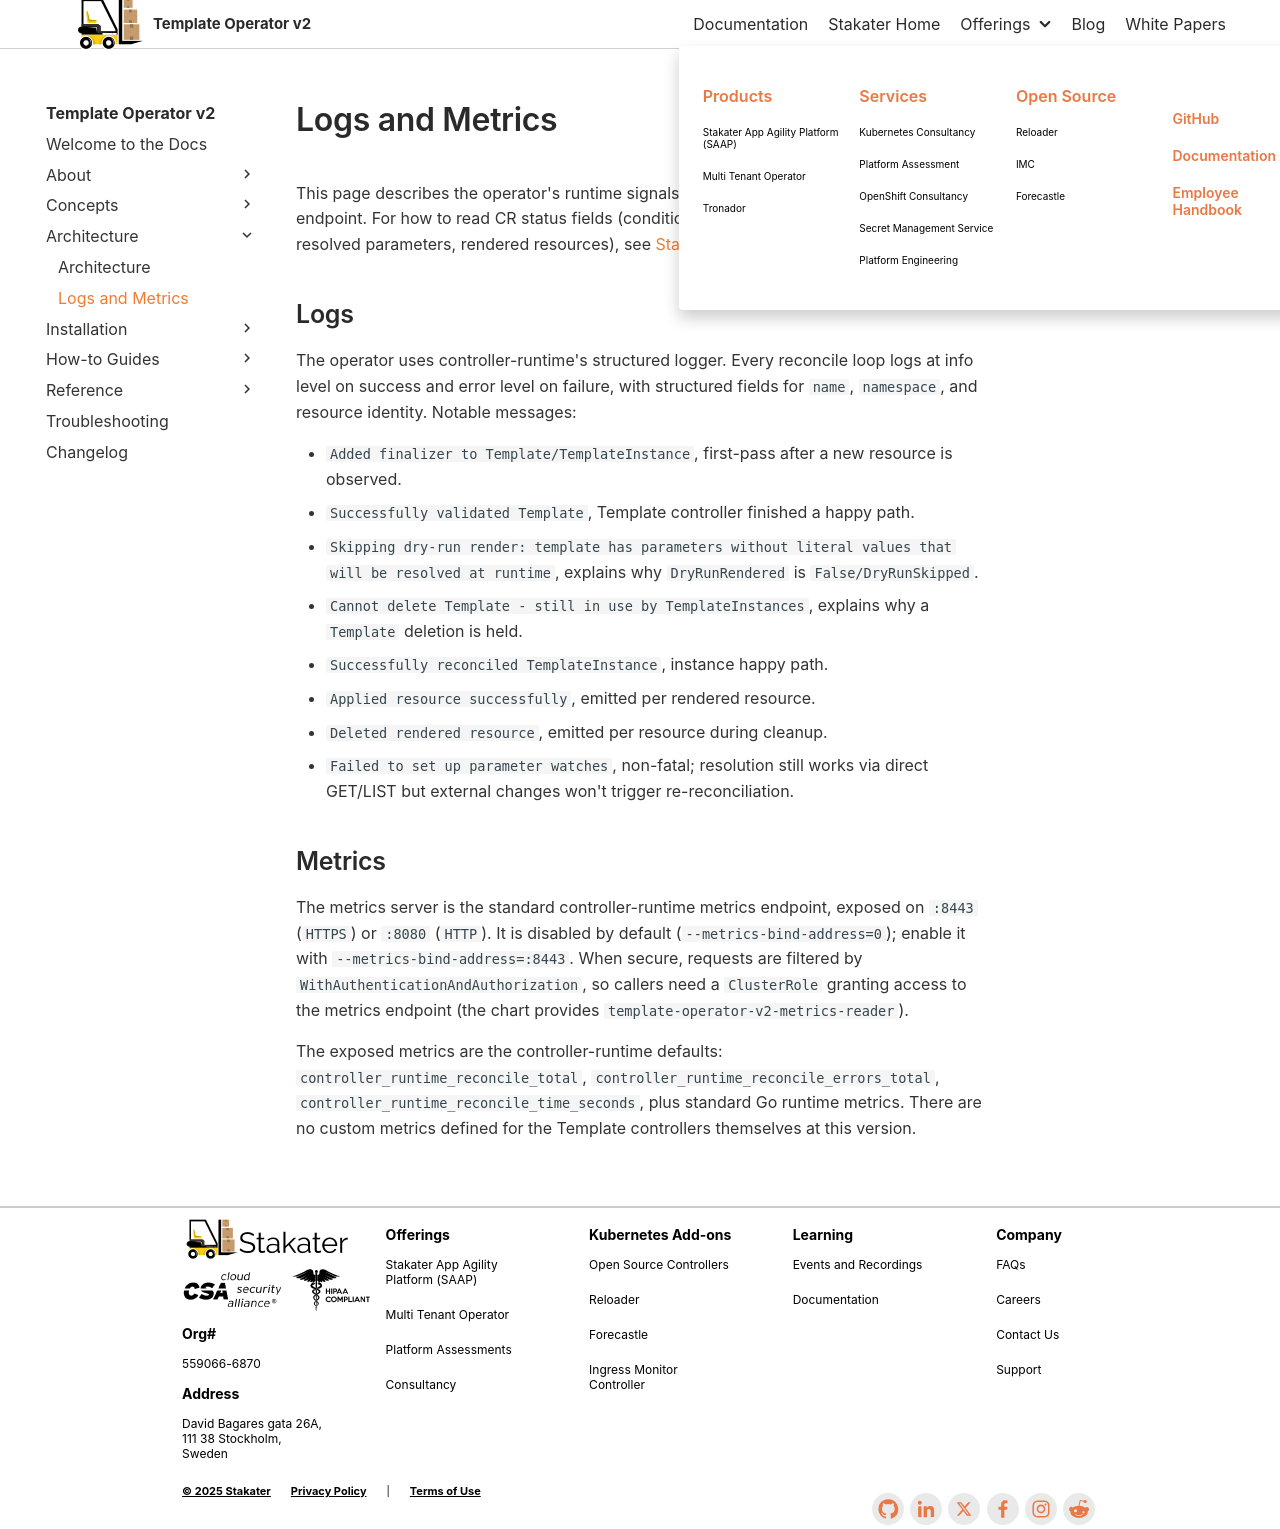

repository: stakater/template-operator-v2-docs · page: 0.1/architecture/logs-metrics.html · generator: mkdocs

# Logs and Metrics

This page describes the operator's runtime signals: structured logs and the metrics endpoint. For how to read CR status fields (conditions, phase, observed generation, resolved parameters, rendered resources), see [Status](../concepts/status.md).

## Logs

The operator uses controller-runtime's structured logger. Every reconcile loop logs at info level on success and error level on failure, with structured fields for `name`, `namespace`, and resource identity. Notable messages:

- `Added finalizer to Template/TemplateInstance`, first-pass after a new resource is observed.
- `Successfully validated Template`, Template controller finished a happy path.
- `Skipping dry-run render: template has parameters without literal values that will be resolved at runtime`, explains why `DryRunRendered` is `False/DryRunSkipped`.
- `Cannot delete Template - still in use by TemplateInstances`, explains why a `Template` deletion is held.
- `Successfully reconciled TemplateInstance`, instance happy path.
- `Applied resource successfully`, emitted per rendered resource.
- `Deleted rendered resource`, emitted per resource during cleanup.
- `Failed to set up parameter watches`, non-fatal; resolution still works via direct GET/LIST but external changes won't trigger re-reconciliation.

## Metrics

The metrics server is the standard controller-runtime metrics endpoint, exposed on `:8443` (`HTTPS`) or `:8080` (`HTTP`). It is disabled by default (`--metrics-bind-address=0`); enable it with `--metrics-bind-address=:8443`. When secure, requests are filtered by `WithAuthenticationAndAuthorization`, so callers need a `ClusterRole` granting access to the metrics endpoint (the chart provides `template-operator-v2-metrics-reader`).

The exposed metrics are the controller-runtime defaults: `controller_runtime_reconcile_total`, `controller_runtime_reconcile_errors_total`, `controller_runtime_reconcile_time_seconds`, plus standard Go runtime metrics. There are no custom metrics defined for the Template controllers themselves at this version.
